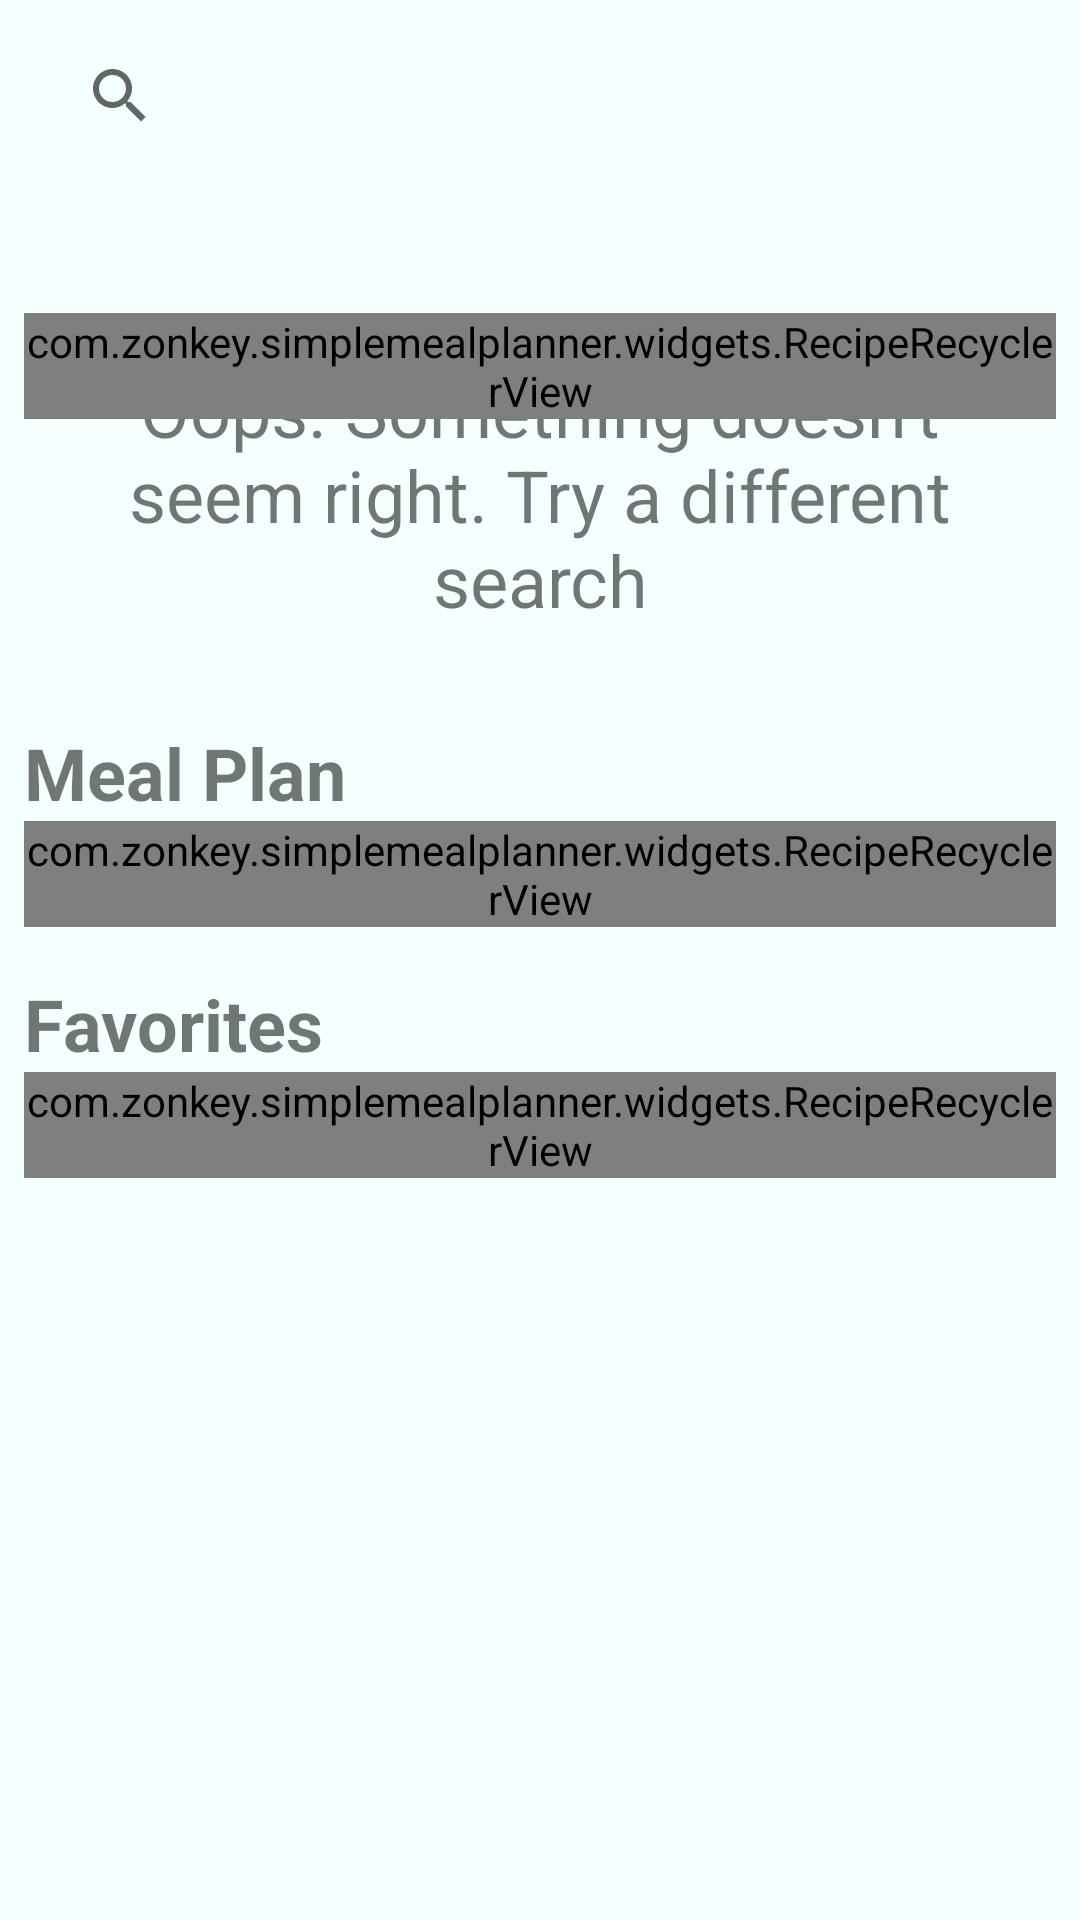

The Android layout XML behind this screen, and the referenced resources:
<!-- AndroidManifest.xml: application theme AppTheme -->
<!-- res/layout/activity_main.xml -->
<?xml version="1.0" encoding="utf-8"?>
<ScrollView
    xmlns:android="http://schemas.android.com/apk/res/android"
    xmlns:app="http://schemas.android.com/apk/res-auto"
    xmlns:tools="http://schemas.android.com/tools"
    android:layout_width="match_parent"
    android:layout_height="match_parent"
    tools:context=".activity.MainActivity"
    >

  <androidx.constraintlayout.widget.ConstraintLayout
      android:id="@+id/recipe_main_constraint_layout"
      android:layout_width="match_parent"
      android:layout_height="wrap_content"
      android:layout_marginEnd="@dimen/common_margin"
      android:layout_marginStart="@dimen/common_margin"
      android:paddingBottom="@dimen/common_margin_double"
      >

    <SearchView
        android:id="@+id/recipe_search_view"
        android:layout_width="match_parent"
        android:layout_height="wrap_content"
        android:layout_margin="@dimen/common_margin"
        app:layout_constraintStart_toStartOf="parent"
        app:layout_constraintTop_toTopOf="parent"
        />

    <TextView
        android:id="@+id/recipe_card_query_title"
        android:layout_width="wrap_content"
        android:layout_height="wrap_content"
        android:layout_marginTop="@dimen/common_margin_double"
        android:textSize="@dimen/title_text_size"
        android:textStyle="bold"
        app:layout_constraintStart_toStartOf="parent"
        app:layout_constraintTop_toBottomOf="@+id/recipe_search_view"
        tools:text="Corn"
        />

    <FrameLayout
        android:id="@+id/recipe_main_search_layout"
        android:layout_width="0dp"
        android:layout_height="wrap_content"
        app:layout_constraintStart_toStartOf="parent"
        app:layout_constraintTop_toBottomOf="@+id/recipe_card_query_title"
        >

      <include
          android:id="@+id/search_message_layout"
          layout="@layout/empty_search_message_and_image"/>

      <com.zonkey.simplemealplanner.widgets.RecipeRecyclerView
          android:id="@+id/main_search_recipe_card_widget"
          android:layout_width="wrap_content"
          android:layout_height="wrap_content"
          android:layout_marginBottom="@dimen/common_margin"
          />

      <ProgressBar
          android:id="@+id/home_page_progress"
          android:layout_width="wrap_content"
          android:layout_height="wrap_content"
          android:layout_marginStart="@dimen/common_margin"
          android:visibility="gone"
          />
    </FrameLayout>

    <TextView
        android:id="@+id/recipe_card_meal_plan_title"
        android:layout_width="wrap_content"
        android:layout_height="wrap_content"
        android:layout_marginTop="@dimen/common_margin_double"
        android:text="@string/common_meal_plan"
        android:textSize="@dimen/title_text_size"
        android:textStyle="bold"
        app:layout_constraintStart_toStartOf="parent"
        app:layout_constraintTop_toBottomOf="@+id/recipe_main_search_layout"
        />

    <com.zonkey.simplemealplanner.widgets.RecipeRecyclerView
        android:id="@+id/meal_plan_recipe_card_widget"
        android:layout_width="wrap_content"
        android:layout_height="0dp"
        android:layout_marginBottom="@dimen/common_margin"
        app:layout_constraintStart_toStartOf="parent"
        app:layout_constraintTop_toBottomOf="@+id/recipe_card_meal_plan_title"
        />

    <TextView
        android:id="@+id/recipe_card_favorites_title"
        android:layout_width="wrap_content"
        android:layout_height="wrap_content"
        android:layout_marginTop="@dimen/common_margin_double"
        android:text="@string/common_favorites"
        android:textSize="@dimen/title_text_size"
        android:textStyle="bold"
        app:layout_constraintStart_toStartOf="parent"
        app:layout_constraintTop_toBottomOf="@+id/meal_plan_recipe_card_widget"
        />

    <com.zonkey.simplemealplanner.widgets.RecipeRecyclerView
        android:id="@+id/favorites_recipe_card_widget"
        android:layout_width="wrap_content"
        android:layout_height="0dp"
        android:layout_marginBottom="@dimen/common_margin"
        app:layout_constraintStart_toStartOf="parent"
        app:layout_constraintTop_toBottomOf="@+id/recipe_card_favorites_title"
        />

  </androidx.constraintlayout.widget.ConstraintLayout>

</ScrollView>
<!-- res/layout/empty_search_message_and_image.xml (included above) -->
<?xml version="1.0" encoding="utf-8"?>
<LinearLayout xmlns:android="http://schemas.android.com/apk/res/android"
    xmlns:app="http://schemas.android.com/apk/res-auto"
    xmlns:tools="http://schemas.android.com/tools"
    android:layout_width="match_parent"
    android:layout_height="wrap_content"
    android:orientation="vertical"
    >

  <TextView
      android:id="@+id/recipe_empty_search_view"
      android:layout_width="wrap_content"
      android:layout_height="wrap_content"
      android:layout_margin="@dimen/common_margin_double"
      android:gravity="center"
      android:text="@string/recipe_empty_error_text"
      android:textSize="@dimen/title_text_size"
      tools:text="Need a little inspiration for dinner tonight? Search for something to tasty to get started!"
      />

  <com.airbnb.lottie.LottieAnimationView
      android:id="@+id/recipe_empty_search_animation"
      android:layout_width="match_parent"
      android:layout_height="@dimen/plate_animation_height"
      android:paddingBottom="@dimen/common_margin_triple"
      android:paddingTop="@dimen/common_margin_triple"
      android:scaleType="center"
      app:lottie_autoPlay="true"
      app:lottie_rawRes="@raw/plate_animation"
      />
</LinearLayout>
<!-- resources referenced by this layout -->
<resources>
  <dimen name="common_margin">8dp</dimen>
  <dimen name="common_margin_double">16dp</dimen>
  <dimen name="title_text_size">24sp</dimen>
  <string name="common_favorites">Favorites</string>
  <string name="common_meal_plan">Meal Plan</string>
  <string name="recipe_empty_error_text">Oops. Something doesn\'t seem right. Try a different search</string>
  <style name="AppTheme" parent="Theme.AppCompat.Light.DarkActionBar">
      
      <item name="colorPrimary">@color/colorPrimary</item>
      <item name="colorPrimaryDark">@color/colorPrimaryDark</item>
      <item name="colorAccent">@color/colorAccent</item>
      <item name="android:windowBackground">@color/lightBackground</item>
      <item name="android:windowContentTransitions" tools:targetApi="lollipop">true</item>
    </style>
  <color name="colorPrimary">#1B4079</color>
  <color name="colorPrimaryDark">#273469</color>
  <color name="colorAccent">#2BB9F2</color>
  <color name="lightBackground">#F4FFFF</color>
</resources>
